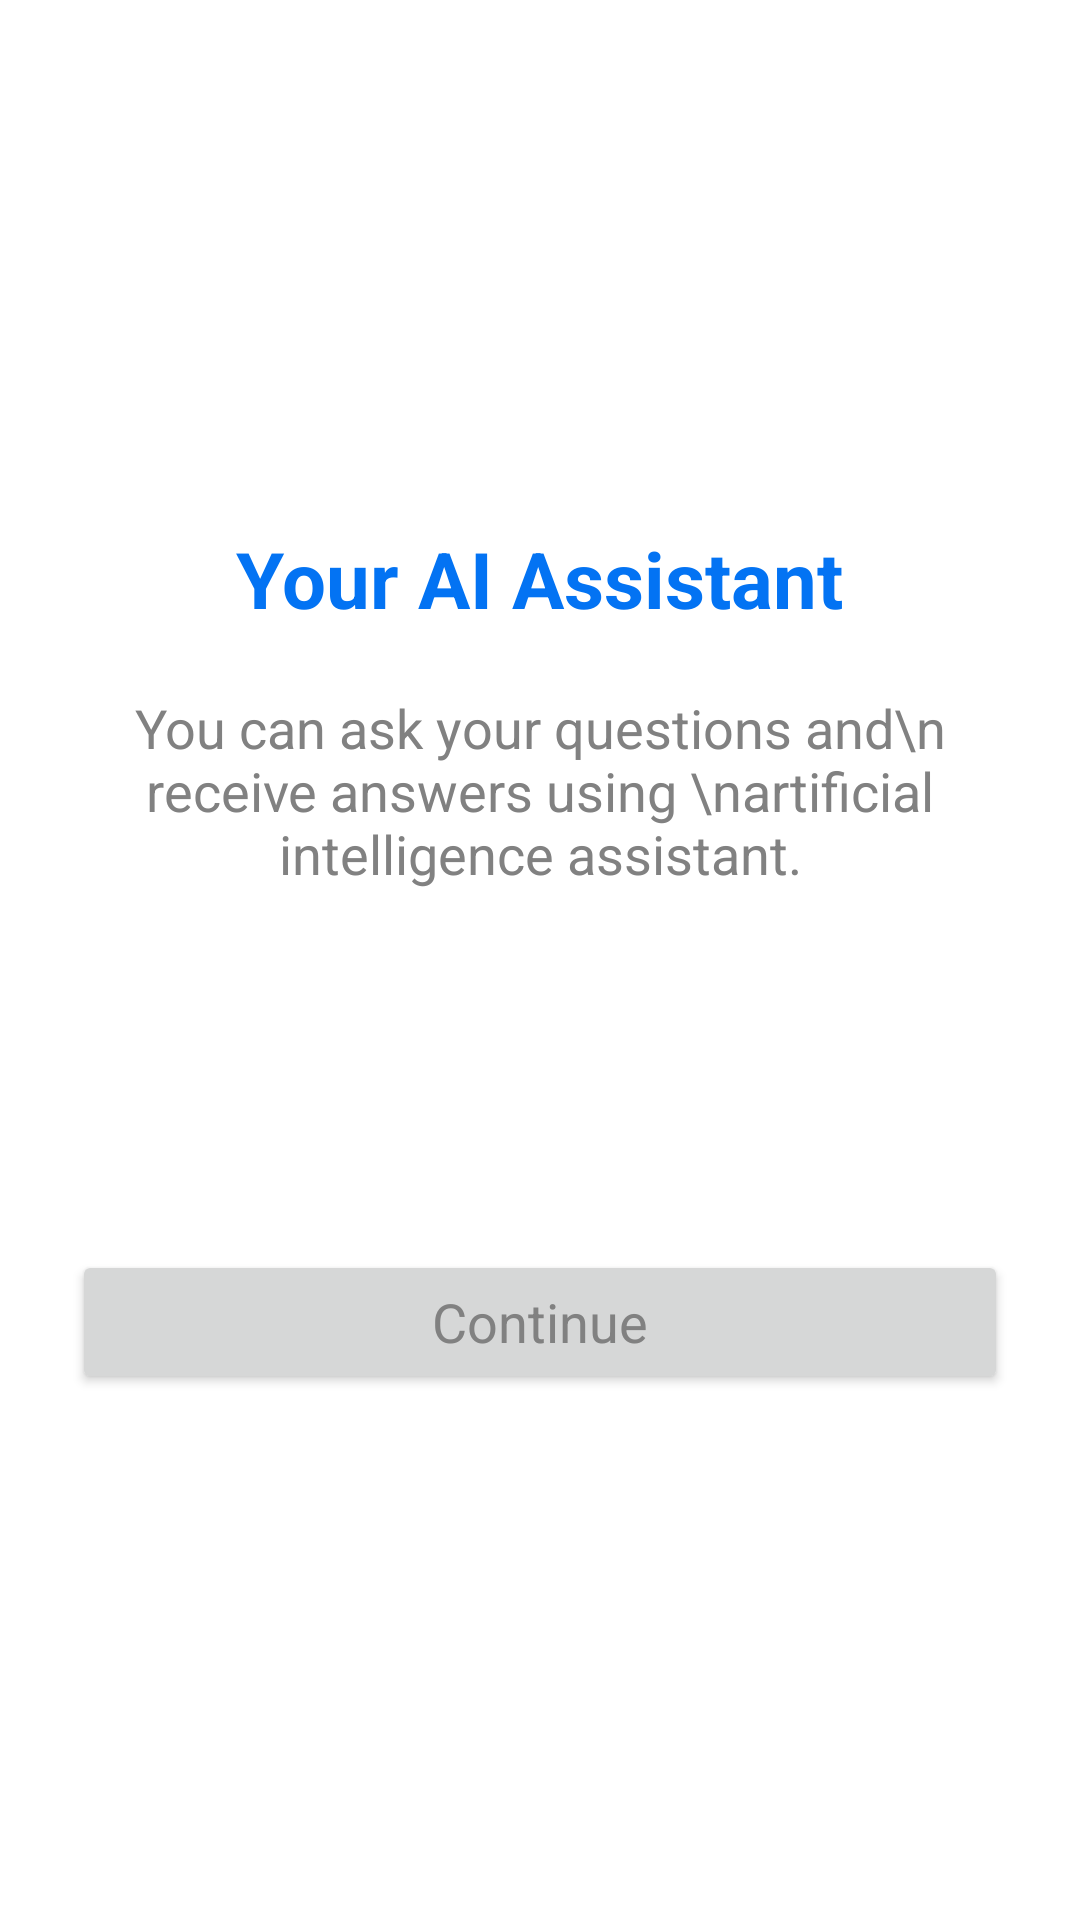

The Android layout XML behind this screen, and the referenced resources:
<!-- AndroidManifest.xml: application theme Theme.TravelApp -->
<!-- res/layout/fragment_guide.xml -->
<?xml version="1.0" encoding="utf-8"?>
<RelativeLayout xmlns:android="http://schemas.android.com/apk/res/android"
    xmlns:tools="http://schemas.android.com/tools"
    android:layout_width="match_parent"
    android:layout_height="match_parent"
    android:padding="24dp"
    tools:context=".ui.fragments.GuideFragment">

    <RelativeLayout
        android:layout_width="match_parent"
        android:layout_height="match_parent"
        android:gravity="center">
        <LinearLayout
            android:layout_width="wrap_content"
            android:layout_height="wrap_content"
            android:gravity="center"
            android:orientation="vertical">
            <TextView
                android:layout_width="wrap_content"
                android:layout_height="wrap_content"
                android:text="Your AI Assistant"

                android:textColor="@color/blue"
                android:textAppearance="@style/text_large_title"/>
            <TextView
                android:layout_width="wrap_content"
                android:layout_margin="20dp"
                android:layout_height="wrap_content"
                android:text="You can ask your questions and\n receive answers using \nartificial intelligence assistant."
                android:textAlignment="center"
                android:textAppearance="@style/text_medium"/>
            <ImageView
                android:layout_width="wrap_content"
                android:layout_height="wrap_content"
                android:src="@drawable/ai_chatbox_title"
                android:layout_margin="50dp"/>

            <Button
                android:layout_width="match_parent"
                android:layout_height="wrap_content"
                android:id="@+id/continue_button"
                android:textAppearance="@style/text_medium"
                android:text="Continue"/>

        </LinearLayout>

    </RelativeLayout>



</RelativeLayout>
<!-- resources referenced by this layout -->
<resources>
  <color name="blue">#0373F3</color>
  <style name="text_large_title">
          <item name="android:textSize">26sp</item>
          <item name="android:textColor">#000000</item>
          <item name="android:textStyle">bold</item>
      </style>
  <style name="text_medium">
          <item name="android:textSize">18sp</item>
          <item name="android:textColor">#818181</item>
      </style>
  <style name="Theme.TravelApp" parent="Base.Theme.TravelApp">
          <item name="android:statusBarColor">@color/white</item>
          <item name="android:windowLightStatusBar">true</item>
          <item name="android:windowBackground">@color/white</item>
          <item name="colorPrimary">@color/blue</item>
          <item name="colorControlNormal">@color/blue</item>
      </style>
  <style name="Base.Theme.TravelApp" parent="Theme.Material3.Light.NoActionBar">
          
          
      </style>
  <color name="white">#FFFFFFFF</color>
</resources>
